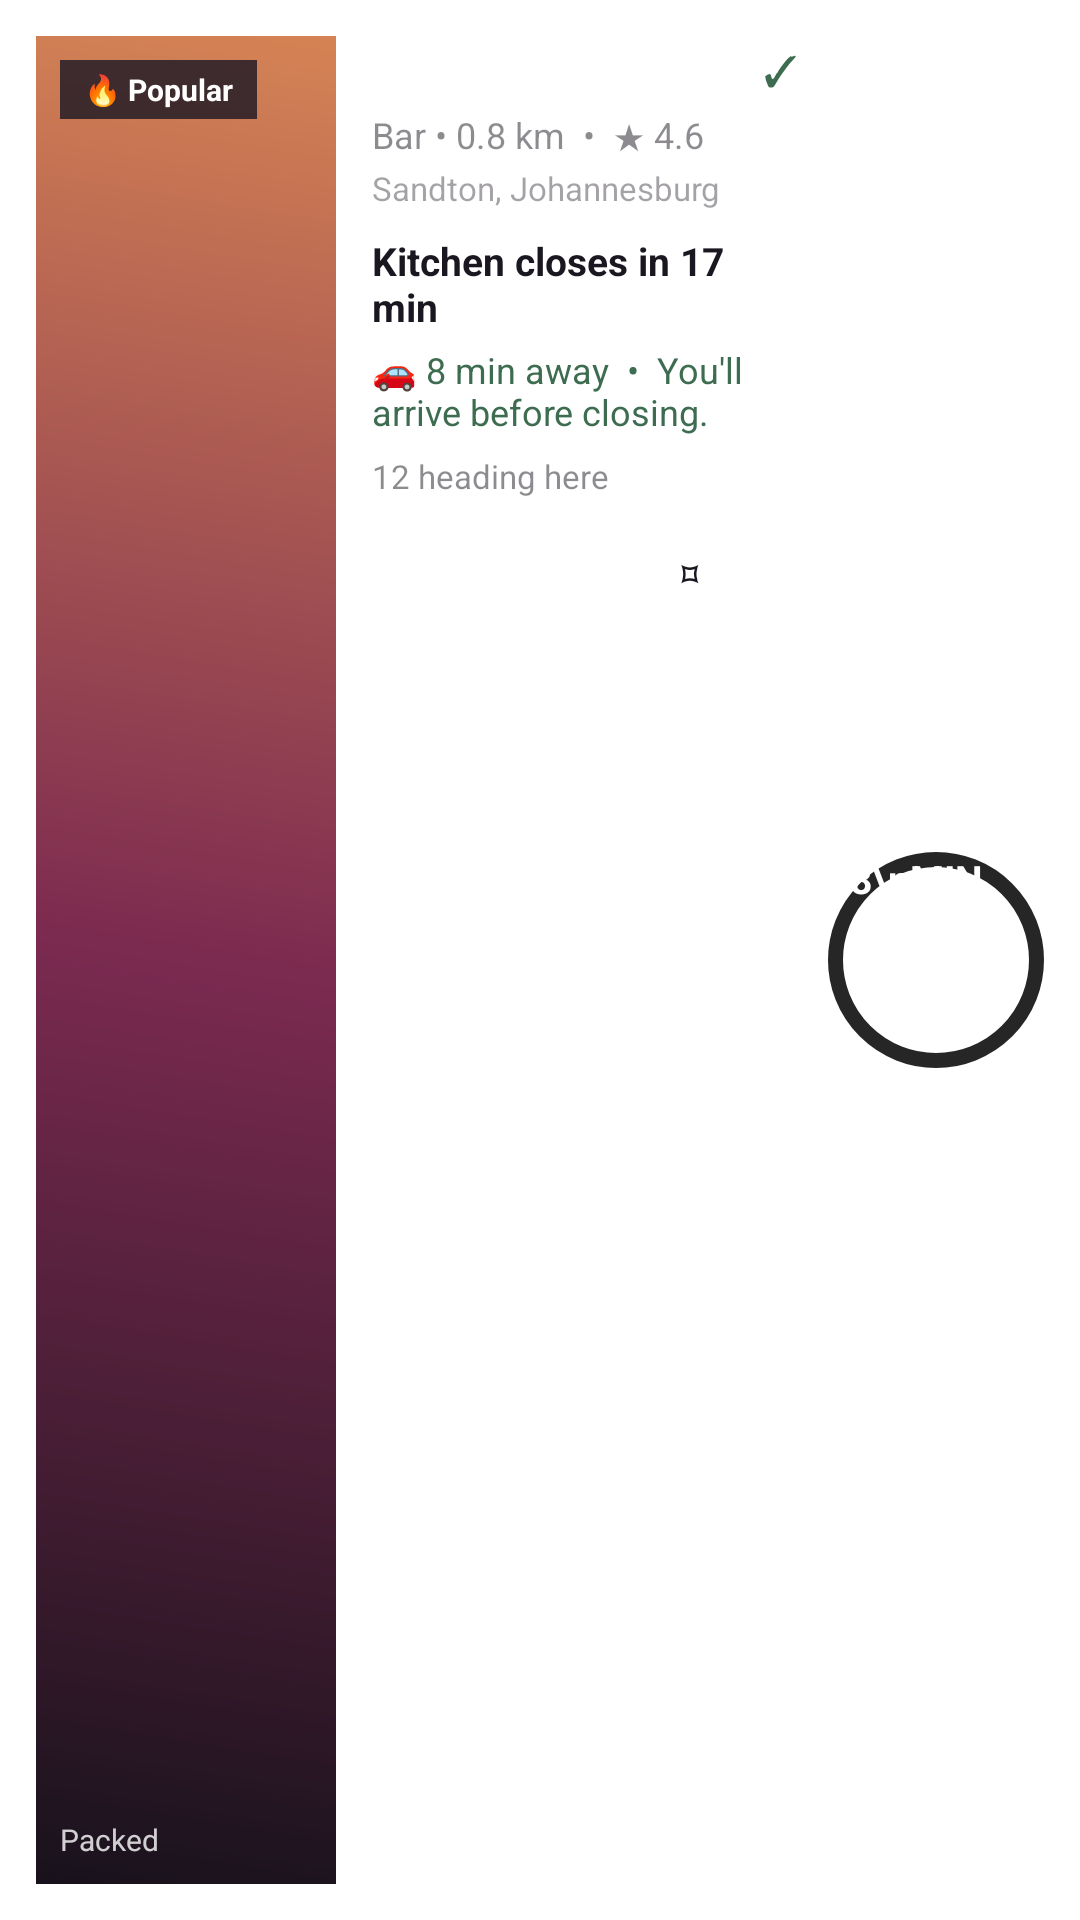

Here is an Android app screen rendered from its layout file. Give the layout XML and the strings, colors and styles it references.
<!-- AndroidManifest.xml: application theme MwmTheme -->
<!-- res/layout/closing_venue_card.xml -->
<?xml version="1.0" encoding="utf-8"?>
<LinearLayout xmlns:android="http://schemas.android.com/apk/res/android"
  android:layout_width="match_parent" android:layout_height="176dp"
  android:layout_marginBottom="14dp" android:background="@drawable/feed_invitation_background"
  android:orientation="horizontal" android:padding="12dp">

  
  <FrameLayout android:id="@+id/venue_hero" android:layout_width="100dp" android:layout_height="match_parent"
    android:background="@drawable/feed_moment_background">
    <TextView android:id="@+id/venue_badge" android:layout_width="wrap_content" android:layout_height="wrap_content"
      android:layout_gravity="top|start" android:layout_margin="8dp"
      android:background="#CC1B1724" android:paddingStart="8dp" android:paddingTop="3dp" android:paddingEnd="8dp" android:paddingBottom="3dp"
      android:text="🔥 Popular" android:textColor="@android:color/white" android:textSize="10sp" android:textStyle="bold"/>
    <TextView android:id="@+id/venue_crowd_meter" android:layout_width="wrap_content" android:layout_height="wrap_content"
      android:layout_gravity="bottom|start" android:layout_margin="8dp"
      android:text="Packed" android:textColor="#CCFFFFFF" android:textSize="10sp"/>
  </FrameLayout>

  
  <LinearLayout android:layout_width="0dp" android:layout_height="match_parent" android:layout_weight="1"
    android:layout_marginStart="12dp" android:orientation="vertical">
    <LinearLayout android:layout_width="match_parent" android:layout_height="wrap_content"
      android:gravity="center_vertical" android:orientation="horizontal">
      <TextView android:id="@+id/venue_name" android:layout_width="0dp" android:layout_height="wrap_content" android:layout_weight="1"
        android:ellipsize="end" android:maxLines="1" android:textColor="#FF1B1720"
        android:textSize="17sp" android:textStyle="bold"/>
      <TextView android:id="@+id/venue_verified" android:layout_width="wrap_content" android:layout_height="wrap_content"
        android:layout_marginStart="6dp" android:text="✓" android:textColor="#FF3D6C50" android:textSize="14sp"/>
    </LinearLayout>
    <TextView android:id="@+id/venue_meta" android:layout_width="wrap_content" android:layout_height="wrap_content"
      android:layout_marginTop="2dp" android:text="Bar • 0.8 km  •  ★ 4.6"
      android:textColor="#801B1720" android:textSize="12sp"/>
    <TextView android:id="@+id/venue_address" android:layout_width="wrap_content" android:layout_height="wrap_content"
      android:layout_marginTop="2dp" android:ellipsize="end" android:maxLines="1"
      android:text="Sandton, Johannesburg" android:textColor="#661B1720" android:textSize="11sp"/>
    <TextView android:id="@+id/venue_smart_message" android:layout_width="match_parent" android:layout_height="wrap_content"
      android:layout_marginTop="8dp" android:maxLines="2"
      android:text="Kitchen closes in 17 min" android:textColor="#FF1B1720" android:textSize="13sp" android:textStyle="bold"/>
    <TextView android:id="@+id/venue_eta" android:layout_width="match_parent" android:layout_height="wrap_content"
      android:layout_marginTop="4dp"
      android:text="🚗 8 min away  •  You'll arrive before closing."
      android:textColor="#FF3D6C50" android:textSize="12sp"/>
    <LinearLayout android:layout_width="match_parent" android:layout_height="wrap_content"
      android:layout_marginTop="6dp" android:orientation="horizontal">
      <TextView android:id="@+id/venue_social" android:layout_width="0dp" android:layout_height="wrap_content" android:layout_weight="1"
        android:maxLines="1" android:text="12 heading here" android:textColor="#801B1720" android:textSize="11sp"/>
    </LinearLayout>
    <LinearLayout android:layout_width="match_parent" android:layout_height="wrap_content"
      android:layout_marginTop="8dp" android:orientation="horizontal">
      <TextView android:id="@+id/venue_cta_directions" android:layout_width="wrap_content" android:layout_height="34dp"
        android:background="@drawable/feed_glass_pill" android:gravity="center" android:paddingStart="14dp" android:paddingEnd="14dp"
        android:text="Directions" android:textColor="@android:color/white" android:textSize="12sp" android:textStyle="bold"/>
      <TextView android:id="@+id/venue_cta_save" android:layout_width="34dp" android:layout_height="34dp"
        android:layout_marginStart="6dp" android:background="@drawable/camera_look" android:gravity="center"
        android:text="⌑" android:textColor="#FF1B1720" android:textSize="14sp"/>
      <TextView android:id="@+id/venue_cta_share" android:layout_width="34dp" android:layout_height="34dp"
        android:layout_marginStart="6dp" android:background="@drawable/camera_look" android:gravity="center"
        android:text="↗" android:textColor="#FF1B1720" android:textSize="14sp"/>
      <TextView android:id="@+id/venue_cta_website" android:layout_width="34dp" android:layout_height="34dp"
        android:layout_marginStart="6dp" android:background="@drawable/camera_look" android:gravity="center"
        android:text="◉" android:textColor="#FF1B1720" android:textSize="14sp"/>
    </LinearLayout>
  </LinearLayout>

  
  <FrameLayout android:id="@+id/venue_countdown_ring" android:layout_width="72dp" android:layout_height="72dp"
    android:layout_gravity="center_vertical" android:layout_marginStart="10dp"
    android:background="@drawable/camera_capture_ring" android:gravity="center">
    <TextView android:id="@+id/venue_countdown" android:layout_width="wrap_content" android:layout_height="wrap_content"
      android:gravity="center" android:text="18\nMIN" android:textColor="@android:color/white" android:textSize="13sp" android:textStyle="bold"/>
    <ProgressBar android:id="@+id/venue_countdown_progress" style="?android:attr/progressBarStyleHorizontal"
      android:layout_width="match_parent" android:layout_height="match_parent"
      android:indeterminate="false" android:max="60" android:progress="42"
      android:progressDrawable="@drawable/closing_countdown_progress"
      android:rotation="-90" android:visibility="invisible"/>
  </FrameLayout>
</LinearLayout>
<!-- resources referenced by this layout -->
<resources>
  <!-- drawable camera_capture_ring (drawable) -->
  <?xml version="1.0" encoding="utf-8"?>
  <shape xmlns:android="http://schemas.android.com/apk/res/android" android:shape="oval"><solid android:color="#FFFFFFFF"/><stroke android:width="5dp" android:color="#D9000000"/></shape>
  <!-- drawable camera_look (drawable) -->
  <?xml version="1.0" encoding="utf-8"?>
  <shape xmlns:android="http://schemas.android.com/apk/res/android"><solid android:color="#4DFFFFFF"/><stroke android:width="1dp" android:color="#4DFFFFFF"/><corners android:radius="18dp"/></shape>
  <!-- drawable closing_countdown_progress (drawable) -->
  <?xml version="1.0" encoding="utf-8"?>
  <layer-list xmlns:android="http://schemas.android.com/apk/res/android">
    <item>
      <shape android:shape="ring" android:thicknessRatio="12" android:useLevel="true">
        <solid android:color="#FFFFB06A"/>
      </shape>
    </item>
  </layer-list>
  <!-- drawable feed_glass_pill (drawable) -->
  <?xml version="1.0" encoding="utf-8"?>
  <shape xmlns:android="http://schemas.android.com/apk/res/android"><solid android:color="#66FFFFFF"/><stroke android:width="1dp" android:color="#55FFFFFF"/><corners android:radius="22dp"/></shape>
  <!-- drawable feed_invitation_background (drawable) -->
  <?xml version="1.0" encoding="utf-8"?>
  <shape xmlns:android="http://schemas.android.com/apk/res/android"><solid android:color="#EFFFFFFF"/><corners android:radius="16dp"/><padding android:left="14dp" android:top="12dp" android:right="14dp" android:bottom="12dp"/></shape>
  <!-- drawable feed_moment_background (drawable) -->
  <?xml version="1.0" encoding="utf-8"?>
  <shape xmlns:android="http://schemas.android.com/apk/res/android"><gradient android:angle="45" android:startColor="#18121C" android:centerColor="#7B2A50" android:endColor="#D58354"/></shape>
</resources>
